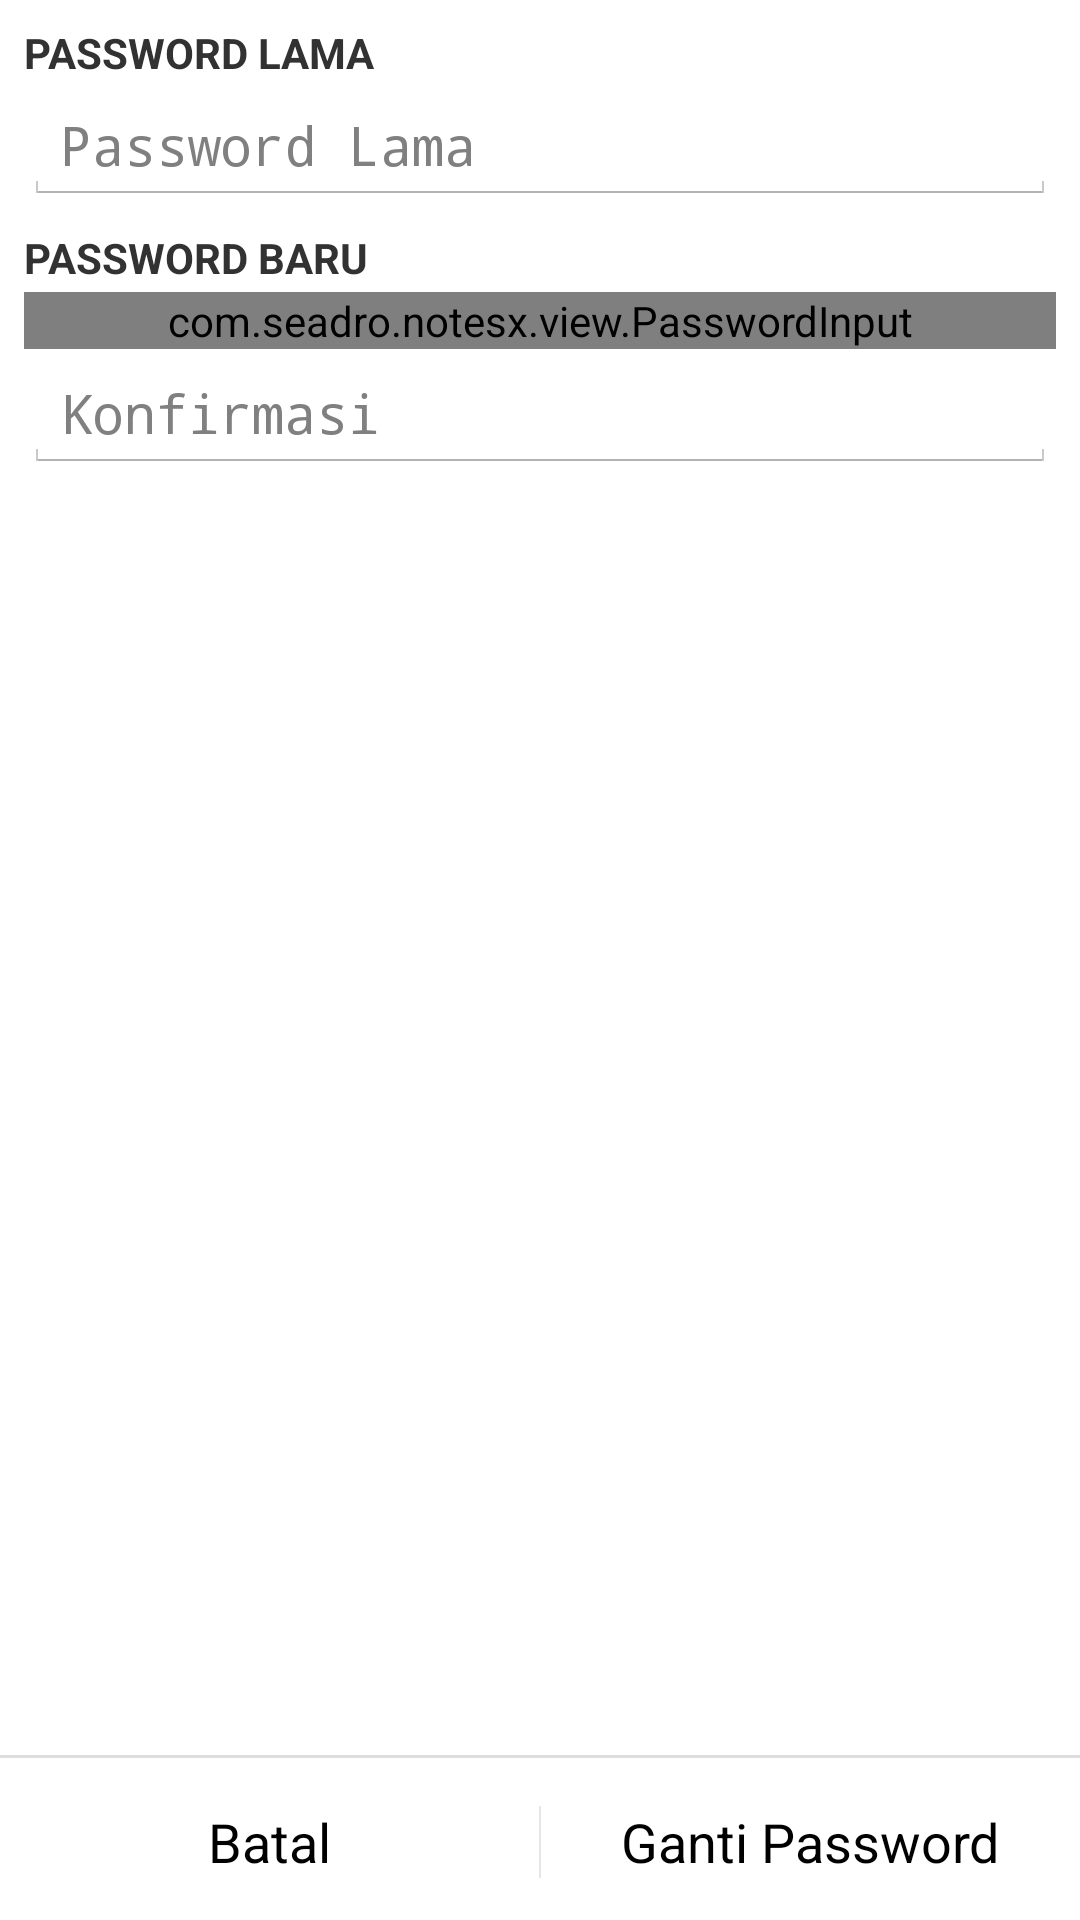

The Android layout XML behind this screen, and the referenced resources:
<!-- AndroidManifest.xml: application theme NotesX.Theme.Main -->
<!-- res/layout/dialog_password_pref.xml -->
<?xml version="1.0" encoding="utf-8"?>
<LinearLayout xmlns:android="http://schemas.android.com/apk/res/android"
    xmlns:tools="http://schemas.android.com/tools"
    android:orientation="vertical"
              android:layout_width="match_parent"
              android:layout_height="match_parent"
              android:paddingTop="0dip"
              android:paddingBottom="0dip"
              android:paddingRight="0dip"
              android:paddingLeft="0dip"
              android:layout_marginTop="0dip"
              android:layout_marginBottom="0dip"
              android:layout_marginRight="4dip"
              android:layout_marginLeft="4dip"
        >
    <LinearLayout
            android:orientation="vertical"
            android:layout_width="match_parent"
            android:layout_height="wrap_content"
            android:padding="@dimen/passoword_change_view_padding"
            >
        <TextView
                android:layout_width="wrap_content"
                android:layout_height="wrap_content"
                android:text="@string/old_password"
                android:textAllCaps="true"
                android:textStyle="bold"
                />
        <EditText
                android:id="@+id/diag_password_pref_oldPassword"
                android:layout_width="fill_parent"
                android:layout_height="wrap_content"
                android:hint="@string/old_password"
                android:layout_marginTop="@dimen/passoword_change_text_spacer"
                android:password="true"
                />
        <TextView
                android:layout_width="fill_parent"
                android:layout_height="wrap_content"
                android:text="@string/new_password"
                android:textAllCaps="true"
                android:textStyle="bold"
                android:layout_marginTop="@dimen/passoword_change_text_category_spacer"
                />

        <com.seadro.notesx.view.PasswordInput
            android:id="@+id/diag_password_pref_newPassword"
            android:layout_width="fill_parent"
            android:layout_height="wrap_content"
            android:layout_marginTop="@dimen/passoword_change_text_spacer"
            android:hint="@string/new_password"
            />

        <EditText
                android:id="@+id/diag_password_pref_newPasswordConfirm"
                android:layout_width="fill_parent"
                android:layout_height="wrap_content"
                android:hint="@string/confirm_new_password"
                android:layout_marginTop="@dimen/passoword_change_text_spacer"
                android:password="true"
                />
    </LinearLayout>

    <FrameLayout
                 android:layout_width="match_parent"
                 android:layout_height="wrap_content"
                 android:layout_weight="1">
        <FrameLayout
                     android:layout_width="match_parent"
                     android:layout_height="wrap_content"
                     android:paddingTop="5dip"
                     android:paddingBottom="5dip" />
    </FrameLayout>

    <View
        android:layout_width="fill_parent"
        android:layout_height="1dp"
        android:background="#dddddd"
        />


    <LinearLayout
        android:layout_width="match_parent"
        android:layout_height="wrap_content"
        android:minHeight="54dip"
        android:orientation="vertical" >
        <LinearLayout
            style="?android:attr/buttonBarStyle"
            android:layout_width="match_parent"
            android:layout_height="wrap_content"
            android:orientation="horizontal"
            android:paddingTop="4dip"
            android:paddingStart="0dip"
            android:paddingEnd="0dip"
            android:paddingLeft="0dip"
            android:paddingRight="0dip"
            android:measureWithLargestChild="true">

            <Button
                android:id="@+id/button_negative"
                style="?android:attr/buttonBarButtonStyle"
                android:layout_width="0dip"
                android:layout_height="wrap_content"
                android:layout_gravity="center_horizontal"
                android:layout_weight="1"
                android:maxLines="2"
                android:text="@string/cancel" />
            <Button android:id="@+id/button_positive"
                android:layout_width="0dip"
                android:layout_gravity="end"
                android:layout_weight="1"
                style="?android:attr/buttonBarButtonStyle"
                android:maxLines="2"
                android:layout_height="wrap_content"
                android:text="@string/button_change"
                />
        </LinearLayout>
     </LinearLayout>
</LinearLayout>
<!-- resources referenced by this layout -->
<resources>
  <dimen name="passoword_change_text_category_spacer">8dp</dimen>
  <dimen name="passoword_change_text_spacer">2dp</dimen>
  <dimen name="passoword_change_view_padding">8dp</dimen>
  <string name="button_change">Ganti Password</string>
  <string name="cancel">Batal</string>
  <string name="confirm_new_password">Konfirmasi</string>
  <string name="new_password">Password Baru</string>
  <string name="old_password">Password Lama</string>
  <style name="NotesX.Theme.Main" parent="android:Theme.Holo.Light">
          <item name="android:actionBarStyle">@style/NotesX.Theme.Main.ActionBar</item>
          <item name="android:actionBarItemBackground">@drawable/actionbar_item_selector</item>
          <item name="android:actionOverflowButtonStyle">@style/NotesX.Theme.Main.ActionBar.Overflow</item>
      </style>
  <style name="NotesX.Theme.Main.ActionBar" parent="@android:style/Widget.Holo.Light.ActionBar">
          <item name="android:background">@drawable/ab_background</item>
          <item name="android:titleTextStyle">@style/NotesX.Theme.Main.ActionBar.Title</item>
          <item name="android:icon">@drawable/ic_home</item>
      </style>
  <style name="NotesX.Theme.Main.ActionBar.Overflow" parent="@android:style/Widget.Holo.Light.ActionButton.Overflow">
          <item name="android:src">@drawable/ic_action_core_overflow</item>
      </style>
  <!-- drawable ab_background: png bitmap (drawable, 130 bytes) -->
  <style name="NotesX.Theme.Main.ActionBar.Title" parent="@android:style/Widget.Holo.Light.ActionBar">
          <item name="android:textColor">@android:color/white</item>
          <item name="android:textSize">22sp</item>
          <item name="android:fontFamily" tools:targetApi="jelly_bean">sans-serif-condensed</item>
          <item name="android:textStyle">normal</item>
      </style>
  <!-- drawable ic_home: png bitmap (drawable-hdpi, 3542 bytes) -->
  <!-- drawable ic_action_core_overflow: png bitmap (drawable-hdpi, 442 bytes) -->
</resources>
